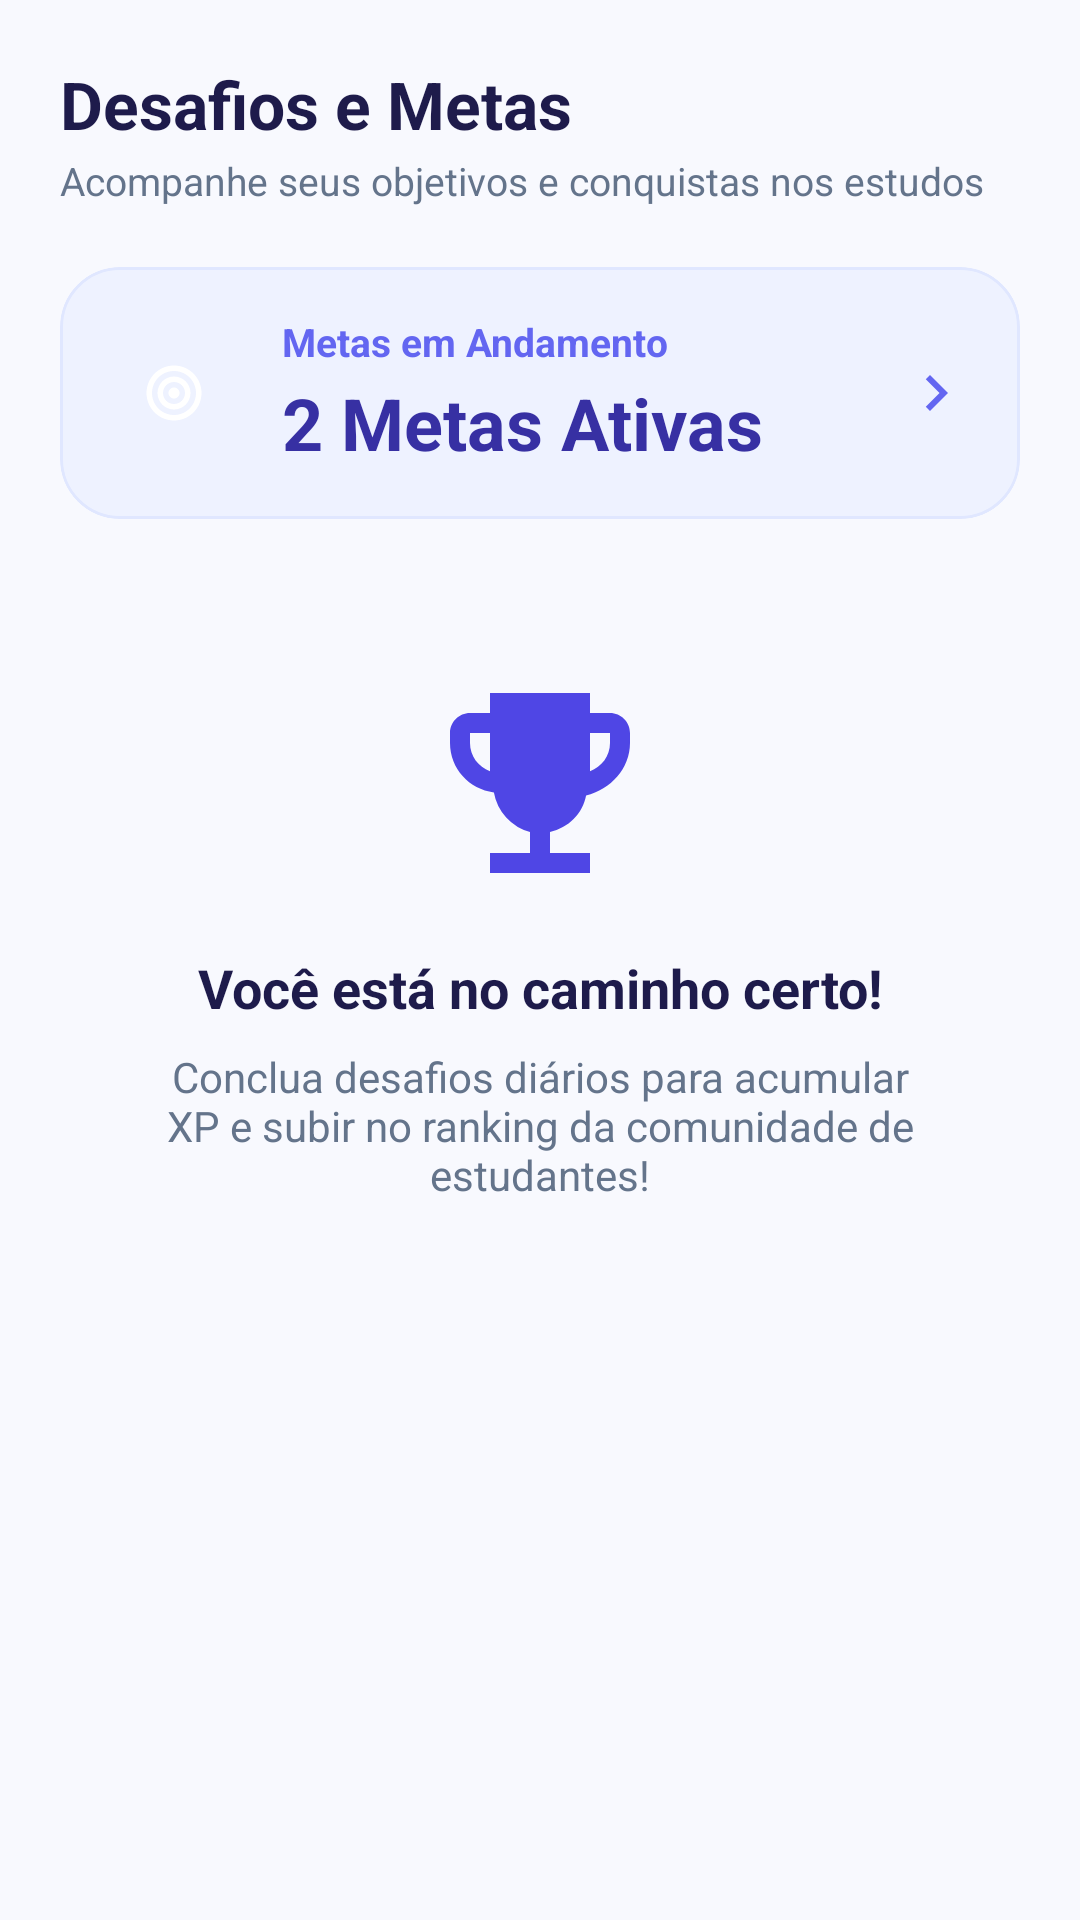

This screen was rendered from an Android layout file. Write that file and the resources it references.
<!-- AndroidManifest.xml: application theme Theme.StudyFlowDev -->
<!-- res/layout/fragment_metas.xml -->
<?xml version="1.0" encoding="utf-8"?>
<androidx.core.widget.NestedScrollView xmlns:android="http://schemas.android.com/apk/res/android"
    xmlns:app="http://schemas.android.com/apk/res-auto"
    android:layout_width="match_parent"
    android:layout_height="match_parent"
    android:fillViewport="true"
    android:background="@color/bg_app">

    <LinearLayout
        android:layout_width="match_parent"
        android:layout_height="wrap_content"
        android:orientation="vertical"
        android:padding="20dp">

        
        <TextView
            android:id="@+id/text_title"
            android:layout_width="wrap_content"
            android:layout_height="wrap_content"
            android:text="Desafios e Metas"
            android:textSize="22sp"
            android:textStyle="bold"
            android:textColor="@color/text_primary" />

        <TextView
            android:id="@+id/text_subtitle"
            android:layout_width="wrap_content"
            android:layout_height="wrap_content"
            android:text="Acompanhe seus objetivos e conquistas nos estudos"
            android:textSize="13sp"
            android:textColor="@color/text_secondary"
            android:layout_marginTop="2dp"
            android:layout_marginBottom="20dp" />

        
        <com.google.android.material.card.MaterialCardView
            android:layout_width="match_parent"
            android:layout_height="wrap_content"
            android:layout_marginBottom="24dp"
            app:cardCornerRadius="20dp"
            app:cardElevation="0dp"
            app:strokeWidth="1dp"
            app:strokeColor="#E0E7FF"
            app:cardBackgroundColor="@color/primary_purple_light">

            <androidx.constraintlayout.widget.ConstraintLayout
                android:layout_width="match_parent"
                android:layout_height="wrap_content"
                android:padding="16dp">

                <FrameLayout
                    android:id="@+id/icon_meta_container"
                    android:layout_width="44dp"
                    android:layout_height="44dp"
                    android:background="@drawable/bg_circle_purple"
                    app:layout_constraintTop_toTopOf="parent"
                    app:layout_constraintBottom_toBottomOf="parent"
                    app:layout_constraintStart_toStartOf="parent">

                    <ImageView
                        android:layout_width="22dp"
                        android:layout_height="22dp"
                        android:layout_gravity="center"
                        android:src="@drawable/ic_target"
                        app:tint="@color/white"
                        android:contentDescription="Alvo Metas" />
                </FrameLayout>

                <TextView
                    android:id="@+id/label_meta"
                    android:layout_width="0dp"
                    android:layout_height="wrap_content"
                    android:layout_marginStart="14dp"
                    android:text="Metas em Andamento"
                    android:textSize="13sp"
                    android:textStyle="bold"
                    android:textColor="@color/primary_purple_medium"
                    app:layout_constraintTop_toTopOf="parent"
                    app:layout_constraintStart_toEndOf="@id/icon_meta_container"
                    app:layout_constraintEnd_toStartOf="@id/arrow_meta" />

                <TextView
                    android:id="@+id/value_meta"
                    android:layout_width="0dp"
                    android:layout_height="wrap_content"
                    android:text="2 Metas Ativas"
                    android:textSize="24sp"
                    android:textStyle="bold"
                    android:textColor="@color/primary_purple_dark"
                    android:layout_marginTop="2dp"
                    app:layout_constraintTop_toBottomOf="@id/label_meta"
                    app:layout_constraintStart_toStartOf="@id/label_meta"
                    app:layout_constraintEnd_toStartOf="@id/arrow_meta" />

                <ImageView
                    android:id="@+id/arrow_meta"
                    android:layout_width="24dp"
                    android:layout_height="24dp"
                    android:src="@drawable/ic_chevron_right"
                    app:tint="@color/primary_purple_medium"
                    android:contentDescription="Seta metas"
                    app:layout_constraintTop_toTopOf="parent"
                    app:layout_constraintBottom_toBottomOf="parent"
                    app:layout_constraintEnd_toEndOf="parent" />

            </androidx.constraintlayout.widget.ConstraintLayout>
        </com.google.android.material.card.MaterialCardView>

        
        <LinearLayout
            android:layout_width="match_parent"
            android:layout_height="wrap_content"
            android:orientation="vertical"
            android:gravity="center"
            android:layout_marginTop="24dp"
            android:paddingHorizontal="24dp">

            <ImageView
                android:layout_width="80dp"
                android:layout_height="80dp"
                android:src="@drawable/ic_trophy"
                app:tint="@color/primary_purple"
                android:contentDescription="Troféu"
                android:layout_marginBottom="16dp" />

            <TextView
                android:layout_width="wrap_content"
                android:layout_height="wrap_content"
                android:text="Você está no caminho certo!"
                android:textSize="18sp"
                android:textStyle="bold"
                android:textColor="@color/text_primary"
                android:gravity="center"
                android:layout_marginBottom="8dp" />

            <TextView
                android:layout_width="wrap_content"
                android:layout_height="wrap_content"
                android:text="Conclua desafios diários para acumular XP e subir no ranking da comunidade de estudantes!"
                android:textSize="14sp"
                android:textColor="@color/text_secondary"
                android:gravity="center" />

        </LinearLayout>

    </LinearLayout>
</androidx.core.widget.NestedScrollView>
<!-- resources referenced by this layout -->
<resources>
  <color name="bg_app">#F8F9FE</color>
  <color name="primary_purple">#4F46E5</color>
  <color name="primary_purple_dark">#3730A3</color>
  <color name="primary_purple_light">#EEF2FF</color>
  <color name="primary_purple_medium">#6366F1</color>
  <color name="text_primary">#1E1B4B</color>
  <color name="text_secondary">#64748B</color>
  <color name="white">#FFFFFFFF</color>
  <!-- drawable ic_chevron_right (drawable) -->
  <vector xmlns:android="http://schemas.android.com/apk/res/android"
      android:width="24dp"
      android:height="24dp"
      android:viewportWidth="24"
      android:viewportHeight="24">
    <path
        android:fillColor="#6366F1"
        android:pathData="M10,6L8.59,7.41L13.17,12l-4.58,4.59L10,18l6,-6z"/>
  </vector>
  <!-- drawable ic_target (drawable) -->
  <vector xmlns:android="http://schemas.android.com/apk/res/android"
      android:width="24dp"
      android:height="24dp"
      android:viewportWidth="24"
      android:viewportHeight="24">
    <path
        android:fillColor="#4F46E5"
        android:pathData="M12,2C6.48,2 2,6.48 2,12s4.48,10 10,10 10,-4.48 10,-10S17.52,2 12,2zM12,20c-4.42,0 -8,-3.58 -8,-8s3.58,-8 8,-8 8,3.58 8,8 -3.58,8 -8,8zM12,6c-3.31,0 -6,2.69 -6,6s2.69,6 6,6 6,-2.69 6,-6 -2.69,-6 -6,-6zM12,16c-2.21,0 -4,-1.79 -4,-4s1.79,-4 4,-4 4,1.79 4,4 -1.79,4 -4,4zM12,10c-1.1,0 -2,0.9 -2,2s0.9,2 2,2 2,-0.9 2,-2 -0.9,-2 -2,-2z"/>
  </vector>
  <!-- drawable ic_trophy (drawable) -->
  <vector xmlns:android="http://schemas.android.com/apk/res/android"
      android:width="24dp"
      android:height="24dp"
      android:viewportWidth="24"
      android:viewportHeight="24">
    <path
        android:fillColor="#FFFFFF"
        android:pathData="M19,5h-2V3H7v2H5C3.9,5 3,5.9 3,7v1c0,2.55 1.92,4.63 4.39,4.94A5.01,5.01 0 0,0 11,16.9V19H7v2h10v-2h-4v-2.1c1.84,-0.41 3.27,-1.82 3.61,-3.64C19.08,12.63 21,10.55 21,8V7C21,5.9 20.1,5 19,5zM5,8V7h2v3.82C5.84,10.4 5,9.3 5,8zM19,8c0,1.3 -0.84,2.4 -2,2.82V7h2V8z"/>
  </vector>
  <style name="Theme.StudyFlowDev" parent="Base.Theme.StudyFlowDev" />
  <style name="Base.Theme.StudyFlowDev" parent="Theme.Material3.DayNight.NoActionBar">
          <item name="colorPrimary">@color/primary_purple</item>
          <item name="colorOnPrimary">@color/white</item>
          <item name="colorSecondary">@color/orange_primary</item>
          <item name="android:windowBackground">@color/bg_app</item>
          <item name="android:statusBarColor">@color/bg_app</item>
          <item name="android:windowLightStatusBar">true</item>
      </style>
  <color name="orange_primary">#EA580C</color>
</resources>
